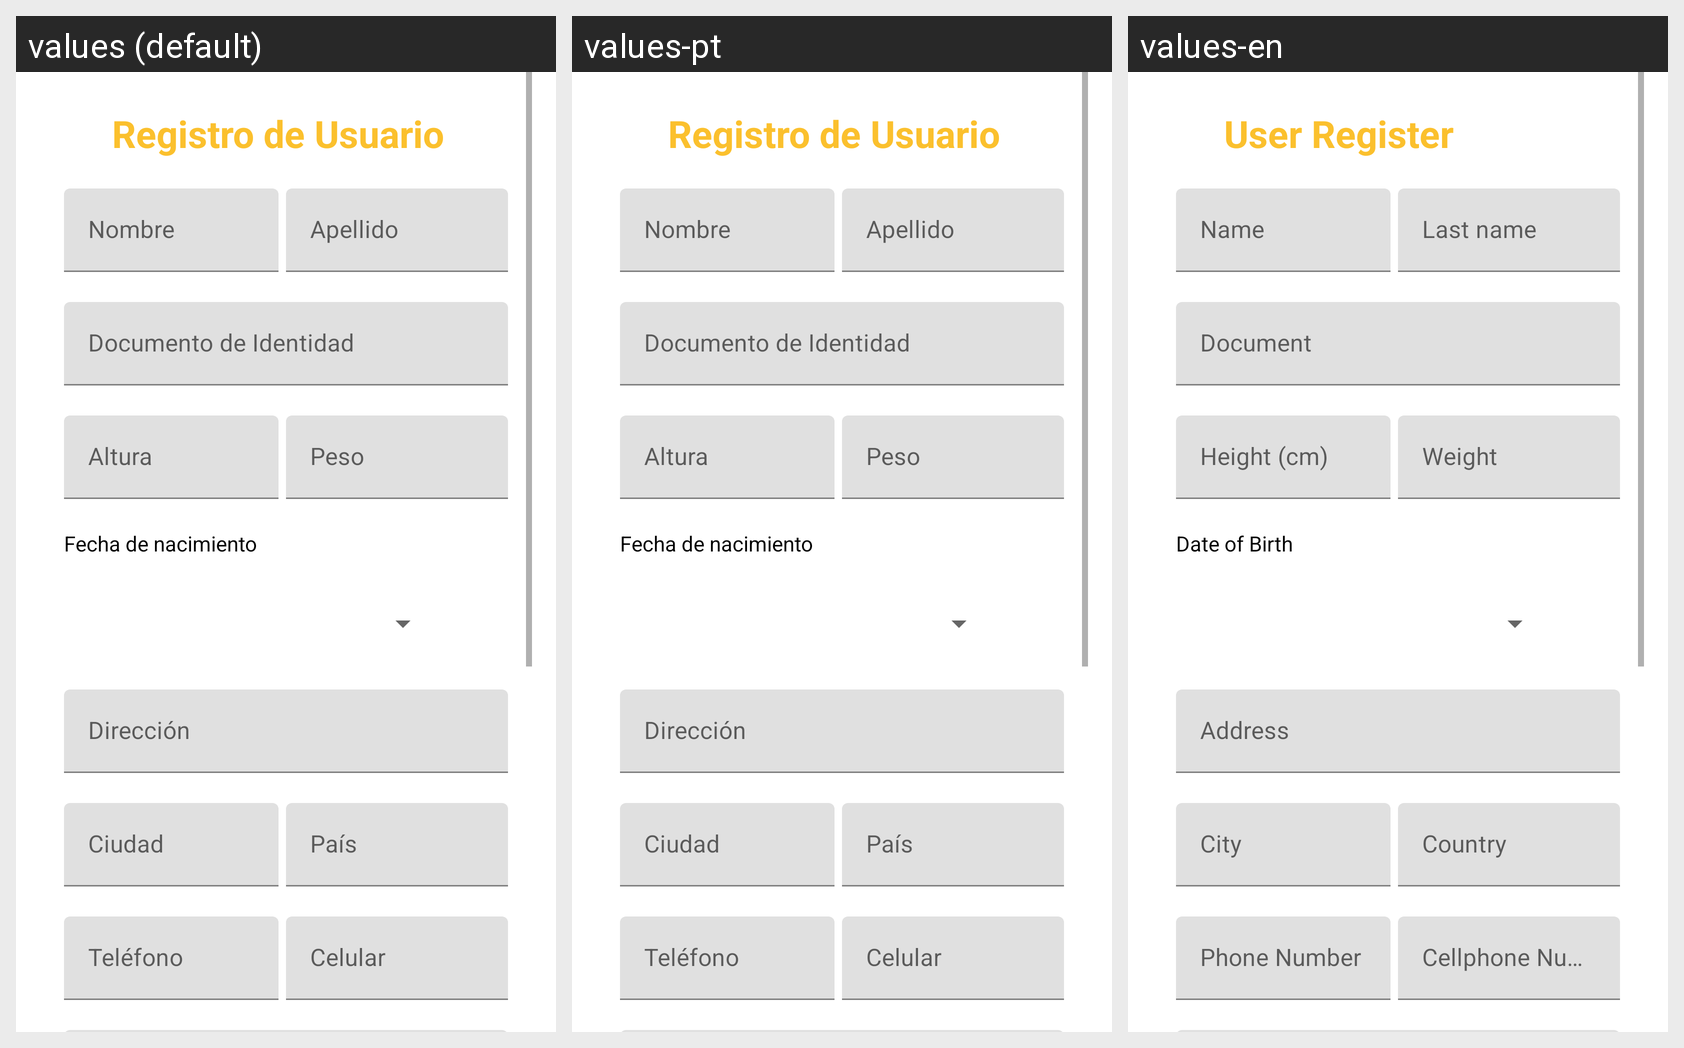

Translations of the strings shown on this Android screen, per locale in the grid:
Android screen res/layout/activity_user_register.xml rendered under 3 locales, left to right: values (default), values-pt, values-en. Device: Nexus 5 (rendered at 1080×1920; each locale shown at half size, 540×960, under a caption strip naming it); theme Theme.GYMUP.
Strings drawn on this screen, with the default value and each locale's value (text and hints the layout hard-codes, and strings that could not be matched under every locale, appear in the picture but are not listed):

userRegister
  values: Registro de Usuario
  values-pt: Registro de Usuario
  values-en: User Register

selectDate
  values: Fecha de nacimiento
  values-pt: Fecha de nacimiento
  values-en: Date of Birth
